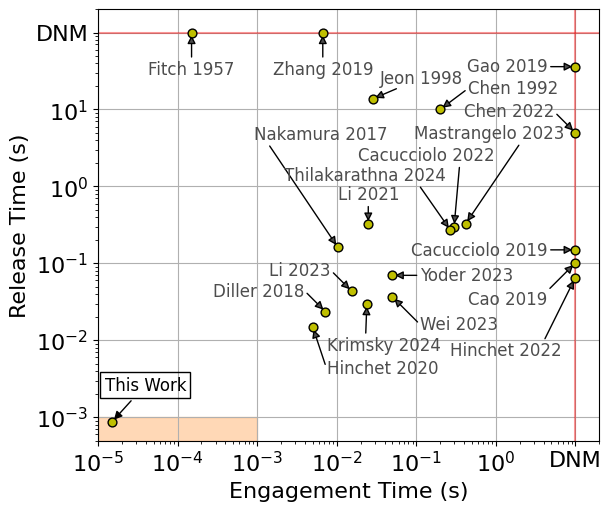

Python code for this plot:
import numpy as np
import matplotlib.pyplot as plt
from datetime import datetime

now = datetime.now()
name_clarifier = "_timing_lit_review"
timestamp = now.strftime("%Y%m%d_%H_%M_%S") + name_clarifier
plt.rcParams["font.family"] = "Arial"
plt.rc('font', size=16)  # controls default text size
plt.rc('axes', labelsize=16)  # fontsize of the x and y labels
plt.rc('xtick', labelsize=16)  # fontsize of the x tick labels
plt.rc('ytick', labelsize=16)  # fontsize of the y tick labels
plt.rc('legend', fontsize=16)  # fontsize of the legend
plt.rcParams['pdf.fonttype'] = 42
plt.rcParams['ps.fonttype'] = 42


class PrevWork:
    def __init__(self, name, shear_forces=(), voltages=(), areas_cm2=(), shear_force_densities=(),
                 engagement_time=None, release_time=None, substrate=None, interdigitated_electrodes=True,
                 arrow_dx=10, arrow_dy=10, annotation_va="center", annotation_ha="left",
                 arrow_relpos=(0.5, 0.5)):
        self.name = name
        self.shear_forces = shear_forces  # N
        self.voltages = voltages
        self.areas_cm2 = areas_cm2
        self.shear_force_densities = shear_force_densities if shear_force_densities else \
            [shear_force/area*10 for shear_force, area in zip(self.shear_forces, self.areas_cm2)]
        self.engagement_time = engagement_time
        self.release_time = release_time
        self.interdigitated_electrodes = interdigitated_electrodes
        self.substrate = substrate
        self.arrow_dx = arrow_dx
        self.arrow_dy = arrow_dy
        self.annotation_va = annotation_va
        self.annotation_ha = annotation_ha
        self.arrow_relpos = arrow_relpos

    def get_max_shear_force_density(self, return_idx=False):
        arr = self.shear_force_densities
        if return_idx:
            return np.max(arr), np.argmax(arr)
        else:
            return np.max(arr)

    def get_max_shear_force_density_per_volt(self, return_idx=False):  # kPa/V^2
        arr = [shear_force_density/volt for shear_force_density, volt in
               zip(self.shear_force_densities, self.voltages)]
        if return_idx:
            return np.max(arr), np.argmax(arr)
        else:
            return np.max(arr)

    def get_max_shear_force_density_per_volt2(self, return_idx=False):  # Pa/V^2
        arr = [shear_force_density/(volt**2)*1e3 for shear_force_density, volt in
               zip(self.shear_force_densities, self.voltages)]
        if return_idx:
            return np.max(arr), np.argmax(arr)
        else:
            return np.max(arr)


lit = [PrevWork("This Work", shear_forces=(4.756,), voltages=(250,), areas_cm2=(1.11,), engagement_time=15e-6, release_time=874.6e-6, substrate="Brass",
                arrow_dx=24, arrow_dy=20, annotation_ha='center', annotation_va='bottom'),
       PrevWork("Zhang 2019", shear_forces=(0.946, 0.798, 0.5796, 0.3942, 0.290, 0.437, 0.374, 0.406, 0.0789, 0.8699, 0.8365, 0.7571, 0.77277, 0.6482, 0.4197),
                voltages=(355, 294, 250, 194, 160, 194, 160, 124, 84, 335, 294, 250, 194, 160, 124),
                areas_cm2=15*[6.03*0.16], engagement_time=6.7e-3, substrate="Brass",
                arrow_dx=0, arrow_dy=-20, annotation_ha='center', annotation_va='top'),
       PrevWork("Shultz 2023", shear_forces=(0.0807, 0.933), voltages=(250/np.sqrt(2), 250/np.sqrt(2)), areas_cm2=(1, 1)),
       PrevWork("Kim 2023", shear_forces=(10.15, 7.02), voltages=(3500, 1500), areas_cm2=(4.776, 4.776)),
       PrevWork("Choi 2020", shear_force_densities=(23.9, 50, 10), voltages=(1000, 800, 100)),
       PrevWork("Cacucciolo 2019", shear_forces=(10,), voltages=(3500,), areas_cm2=(2,), release_time=150e-3, interdigitated_electrodes=True, substrate="PMMA Plastic",
                arrow_dx=-20, arrow_dy=0, annotation_ha='right', annotation_va='center', arrow_relpos=(0.5, 0.5)),  # previously, I said release time = 30e-3. Not sure why? 150ms based on Fig. 5a (many release curves have ~1.5 points, and force readings are sampled every 100 ms)),
       PrevWork("Wang 2014", shear_forces=(6.68,), voltages=(600/np.sqrt(2),), areas_cm2=(27.4*17.3,)),
       PrevWork("Liu 2013", shear_forces=(37, 45.6), voltages=(2000, 3000), areas_cm2=(30*24, 30*24)),
       PrevWork("Yamamoto 2007", shear_forces=(18.85,), voltages=(1400/np.sqrt(2),), areas_cm2=(7.5*13,)),
       PrevWork("Yehya 2016", shear_forces=(141.131, 74.1636, 33.55, 25.5, 9.516), voltages=(8000, 5000, 3000, 8000, 4000), areas_cm2=(400, 400, 400, 64, 64)),
       PrevWork("Choi 2019", shear_force_densities=(14.6, 10.8, 8.74), voltages=(1000, 1800, 2000)),
       PrevWork("Digumarti 2021", shear_force_densities=(0.534, 0.4222, 0.409), voltages=(1500, 1200, 1000)),
       PrevWork("Ruffatto 2014", shear_force_densities=(11.3, 45.9, 62, 36), voltages=(5000, 5000, 5000, 5000)),
       PrevWork("Prahlad 2008", shear_force_densities=(4.4, 2.1, 2.4, 4.1, 1.7, 0.8, 14), voltages=7*[4000]),
       PrevWork("Cacucciolo 2022", shear_forces=(1.4059, 0.69037, 0.092998), voltages=(3000, 2000, 1000), areas_cm2=(2*3, 2*3, 2*3),
                engagement_time=300e-3, release_time=300e-3, interdigitated_electrodes=True, substrate="Fruit",
                arrow_dx=-20, arrow_dy=45, annotation_ha='center', annotation_va='bottom', arrow_relpos=(0.75, 0.5)),
       PrevWork("Hinchet 2020", engagement_time=5e-3, release_time=15e-3, interdigitated_electrodes=False,
                arrow_dx=10, arrow_dy=-30, annotation_ha='left', annotation_va='center', arrow_relpos=(0, 0.5)),  # release_time=8.7069e-3  (10% fall)
       PrevWork("Diller 2018", engagement_time=7.233e-3, release_time=23.6e-3, interdigitated_electrodes=False,
                arrow_dx=-15, arrow_dy=15, annotation_ha='right', annotation_va='center', arrow_relpos=(1, 0.5)),  # release_time=1.9531e-3  (10% fall)
       PrevWork("Wei 2023", engagement_time=50e-3, release_time=37e-3, interdigitated_electrodes=False,
                arrow_dx=20, arrow_dy=-20, annotation_ha='left', annotation_va='center', arrow_relpos=(0, 0.5)),  # unchanged release time based on condition
       PrevWork("Fitch 1957", engagement_time=150e-6, interdigitated_electrodes=False,
                arrow_dx=0, arrow_dy=-20, annotation_ha='center', annotation_va='top'),
       PrevWork("Gao 2019", release_time=36, interdigitated_electrodes=True, substrate="PVC",
                arrow_dx=-20, arrow_dy=0, annotation_ha='right', annotation_va='center'),
       PrevWork("Cao 2019", release_time=1.011e-1, interdigitated_electrodes=True, substrate="Cardboard",
                arrow_dx=-20, arrow_dy=-20, annotation_ha='right', annotation_va='top', arrow_relpos=(1, 1)),
       PrevWork("Yoder 2023", engagement_time=50e-3, release_time=70e-3, interdigitated_electrodes=False,
                arrow_dx=20, arrow_dy=0, annotation_ha='left', annotation_va='center', arrow_relpos=(0, 0.5)),  # release measured at 10% max force
       PrevWork("Chen 2022", release_time=5, interdigitated_electrodes=True, substrate="Glass",
                arrow_dx=-15, arrow_dy=15, annotation_ha='right', annotation_va='center', arrow_relpos=(1, 0.5)),
       PrevWork("Nakamura 2017", engagement_time=10.37e-3, release_time=161.6e-3, interdigitated_electrodes=False,
                arrow_dx=-12, arrow_dy=75, annotation_ha='center', annotation_va='bottom', arrow_relpos=(0.1, 0)),  # measured by exporting pdf into Illustrator (0.50432-0.49395), release to 0.10714+0.1*(0.85255-0.10714), 4.6562-4.4946
       PrevWork("Hinchet 2022", release_time=65e-3, interdigitated_electrodes=False,  # release_time=35.865e-3 (from sample plot)
                arrow_dx=-10, arrow_dy=-46, annotation_ha='right', annotation_va='top', arrow_relpos=(0.8, 0.5)),
       PrevWork("Jeon 1998", engagement_time=28.3e-3, release_time=13.69, interdigitated_electrodes=False, substrate="Glass",
                arrow_dx=5, arrow_dy=15, annotation_ha='left', annotation_va='center', arrow_relpos=(0.5, 0.5)),  # release time = 82.117e-3 if measured like with engagement time
       PrevWork("Li 2023", engagement_time=15.50e-3, release_time=43.47e-3, interdigitated_electrodes=False,
                arrow_dx=-15, arrow_dy=15, annotation_ha='right', annotation_va='center', arrow_relpos=(1, 0.5)),
       PrevWork("Mastrangelo 2023", engagement_time=419e-3, release_time=328e-3, interdigitated_electrodes=True, substrate="PLA Plastic",
                arrow_dx=17, arrow_dy=65, annotation_ha='center', annotation_va='center', arrow_relpos=(0.75, 0.5)),
       PrevWork("Thilakarathna 2024", engagement_time=270e-3, release_time=270e-3, interdigitated_electrodes=False,
                arrow_dx=-3, arrow_dy=33, annotation_ha='right', annotation_va='bottom', arrow_relpos=(0.75, 1)),
       PrevWork("Li 2021", engagement_time=25e-3, release_time=324e-3, interdigitated_electrodes=False,
                arrow_dx=0, arrow_dy=15, annotation_ha='center', annotation_va='bottom', arrow_relpos=(0.5, 0.5)),
       PrevWork("Krimsky 2024", engagement_time=24e-3, release_time=30e-3, interdigitated_electrodes=False,
                arrow_dx=12, arrow_dy=-30, annotation_ha='center', annotation_va='center', arrow_relpos=(0.34, 0.5)),
       PrevWork("Chen 1992", engagement_time=200e-3, release_time=10, interdigitated_electrodes=False,
                arrow_dx=20, arrow_dy=15, annotation_ha='left', annotation_va='center', arrow_relpos=(0, 0.5)),
       ]

fig, ax = plt.subplots(1, 1, figsize=(6, 5), layout='constrained')
all_markers = []
all_x = []
all_y = []
all_labels = []
all_annotation_params = []

for l in lit:
    if l.engagement_time is None and l.release_time is None:
        continue

    x1 = l.engagement_time
    y1 = l.release_time
    if x1 is None:
        x1 = 1e1
    if y1 is None:
        y1 = 1e2
    all_x.append(x1)
    all_y.append(y1)
    all_labels.append(l.name)
    all_markers.append('o')
    all_annotation_params.append((l.arrow_dx, l.arrow_dy, l.annotation_ha, l.annotation_va, l.arrow_relpos))

print("Number of papers:", len(lit))
print("Number of points to draw:", len(all_x))
xmin, xmax = 1e-5, 2e1
ymin, ymax = 5e-4, 2e2
offset_pct_x = lambda x, dpct: x*np.power(10, dpct*np.log10(xmax/xmin))
offset_pct_y = lambda y, dpct: y*np.power(10, dpct*np.log10(ymax/ymin))
ax.hlines(1e2, xmin=xmin, xmax=xmax, colors='r', alpha=0.4)
ax.vlines(10, ymin=ymin, ymax=ymax, colors='r', alpha=0.4)
scatter_plot = ax.scatter(all_x, all_y, marker='o', edgecolors='k', c='y', s=40, zorder=99)

count = 0
for x, y, label, annotation_params in zip(all_x, all_y, all_labels, all_annotation_params):
    dx, dy, ha, va, arrow_relpos = annotation_params
    color = 'k' if label == "This Work" else '0.3'
    ec = 'k' if label == 'This Work' else None
    visible = True if label == 'This Work' else False
    pad = 3 if label == 'This Work' else 0
    ax.annotate(label, xy=(x, y), xycoords='data', xytext=(dx, dy),
                textcoords='offset points', va=va, ha=ha, fontsize=12,
                arrowprops=dict(facecolor=color, arrowstyle='-|>', connectionstyle='arc3', relpos=arrow_relpos),
                bbox=dict(pad=pad, visible=visible, fill=False, fc=None, ec=ec),
                color=color)
    count += 1

ax.set_xlim(xmin, xmax)
ax.set_ylim(ymin, ymax)
ax.fill_between([xmin, 1e-3], ymin, 1e-3, color='tab:orange', alpha=0.3)
ax.set_xscale('log')
ax.set_yscale('log')
ax.set_xlabel("Engagement Time (s)")
ax.set_ylabel("Release Time (s)")
ax.set_xticks([1e-5, 1e-4, 1e-3, 1e-2, 1e-1, 1, 10],
              [r"$10^{-5}$", r"$10^{-4}$", r"$10^{-3}$", r"$10^{-2}$", r"$10^{-1}$", r"$10^{0}$", "DNM"])
ax.set_yticks([1e-3, 1e-2, 1e-1, 1, 10, 100],
              [r"$10^{-3}$", r"$10^{-2}$", r"$10^{-1}$", r"$10^{0}$", r"$10^{1}$", "DNM"])
plt.grid(True)

# plt.savefig("../figures/" + timestamp + ".png", dpi=300)
# # plt.savefig(save_folder + timestamp + ".svg")
# plt.savefig("../figures/" + timestamp + ".pdf")

# Automatically create lines to different scatter points: https://stackoverflow.com/a/74317297
plt.show()
